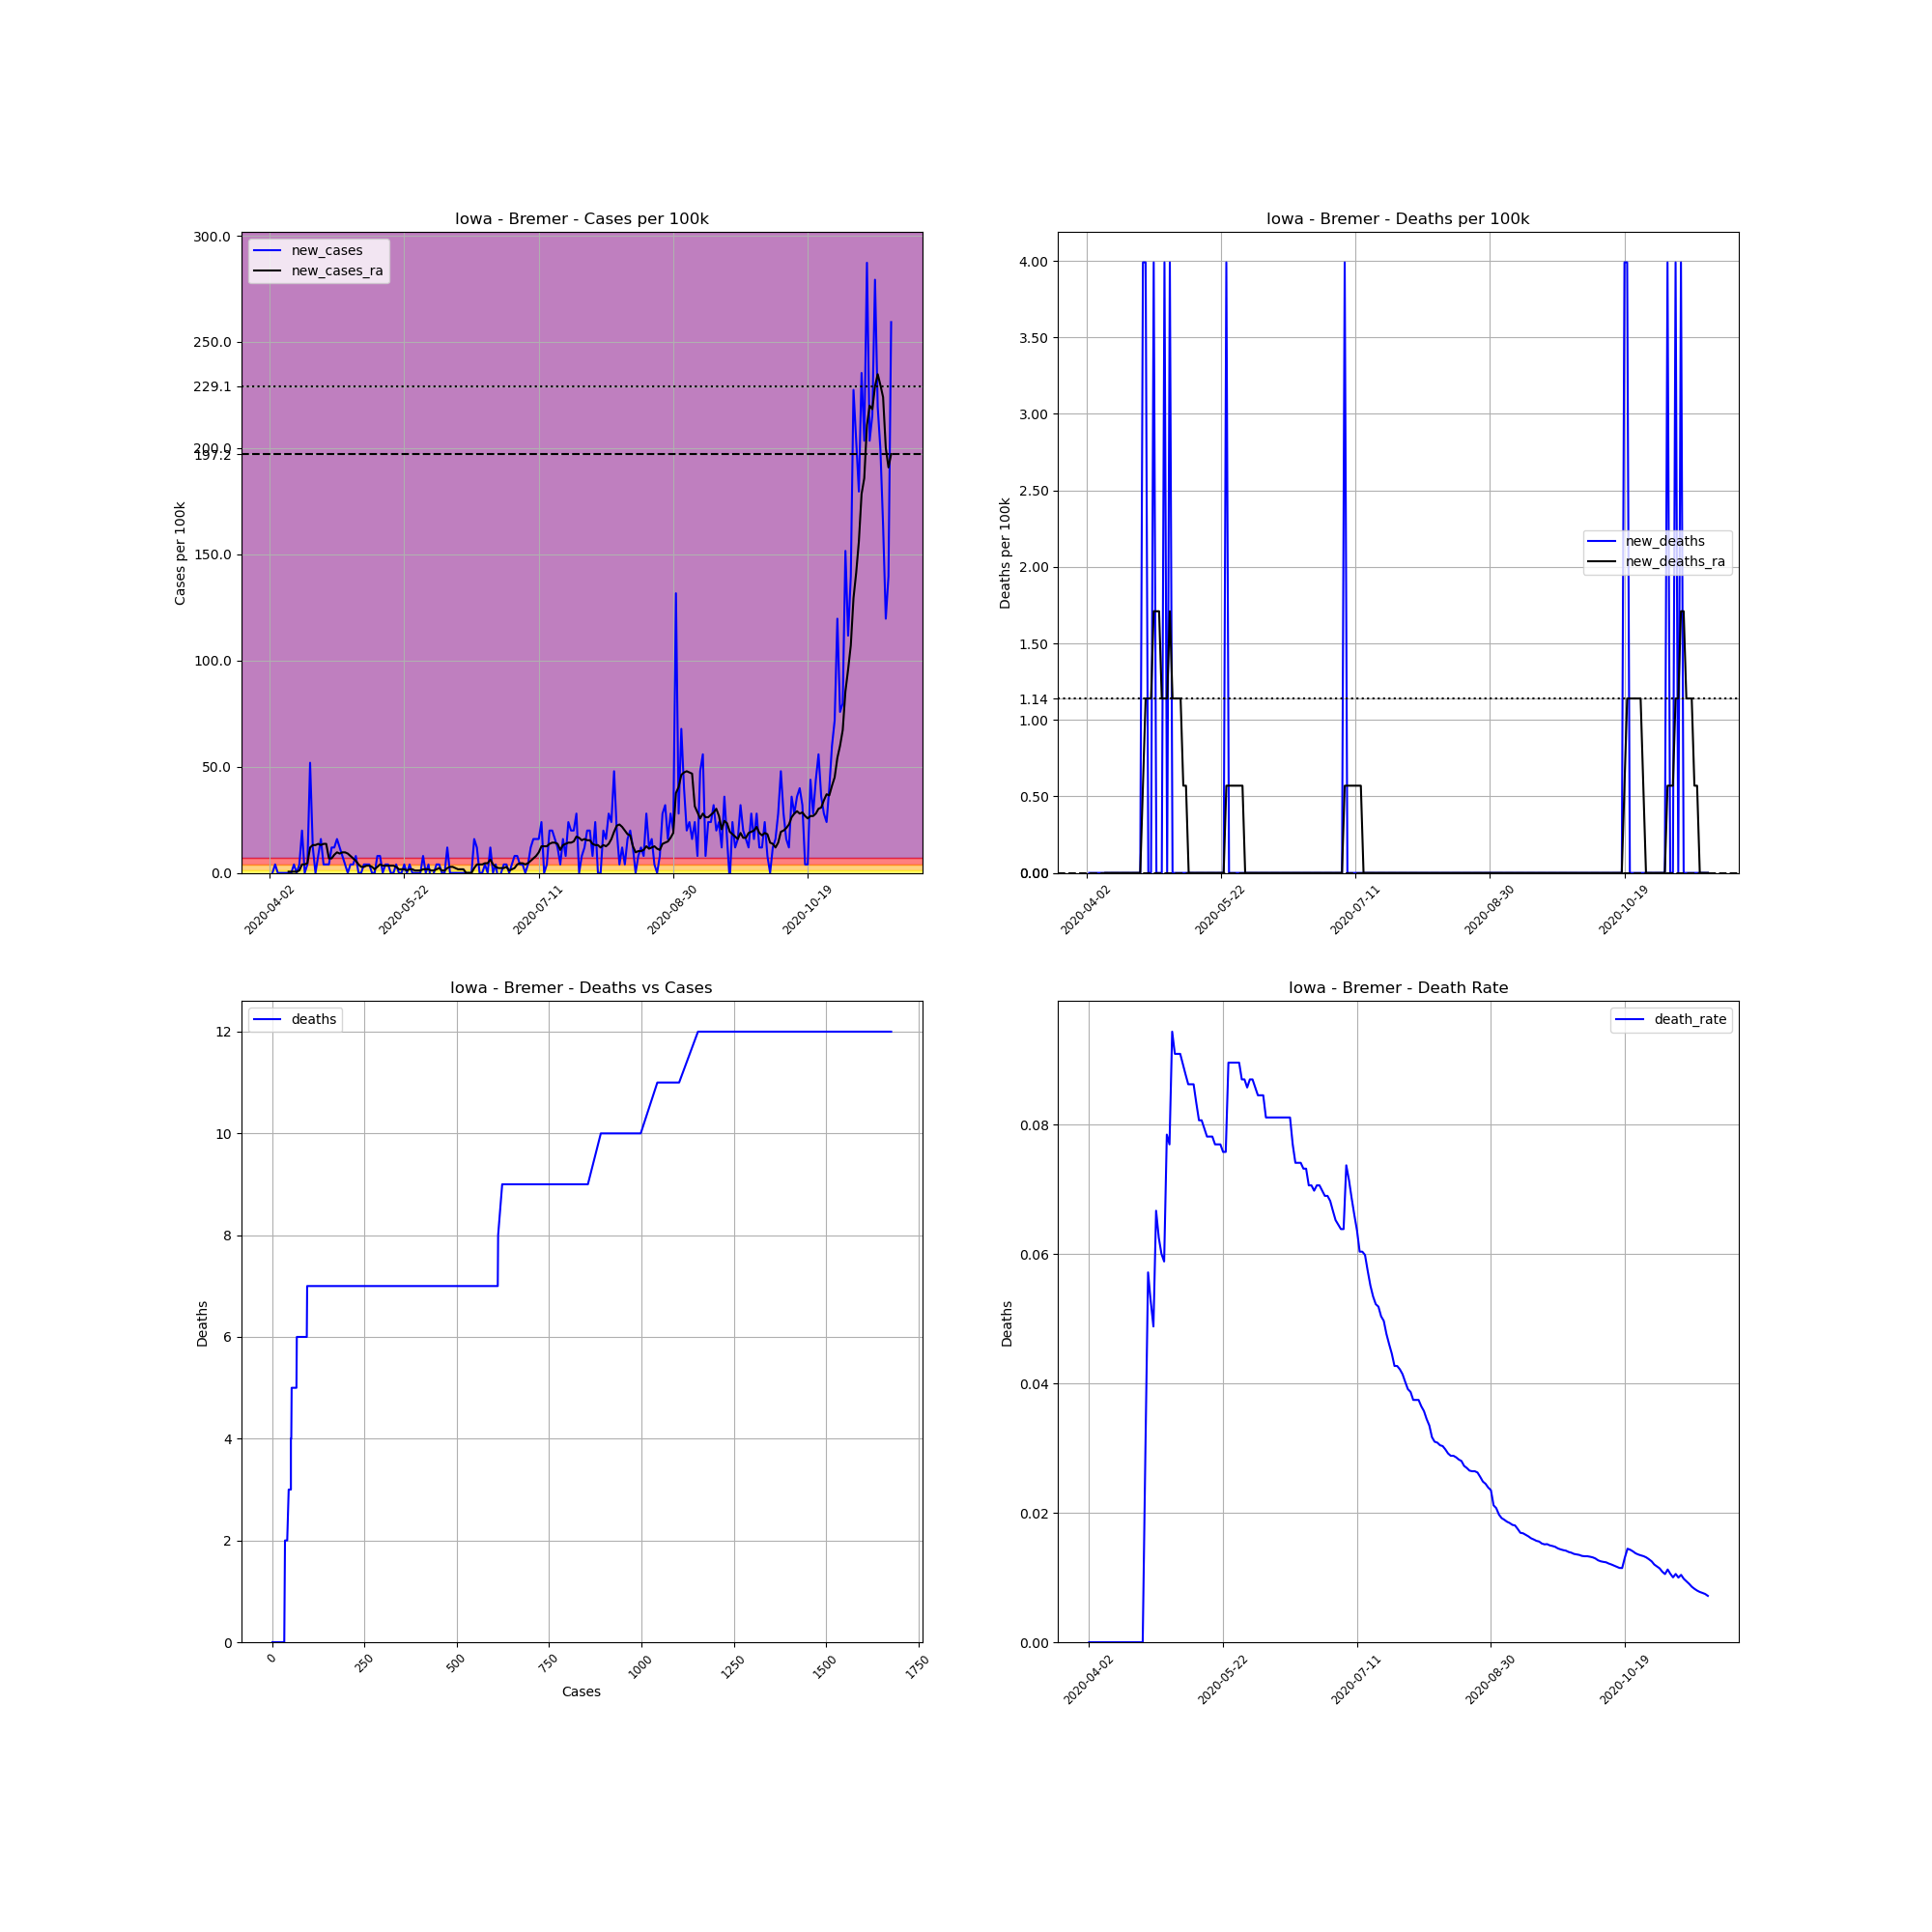

The file beside this chart, header and first rows:
, date, county, state, fips, cases, deaths, COUNTY, STNAME, CTYNAME, POPESTIMATE2019, cases_per_100k, deaths_per_100k, death_rate, new_cases, new_deaths, new_cases_ra, new_deaths_ra
536546, 2020-04-02, Bremer, Iowa, 19017, 1, 0, 17, Iowa, Bremer, 25062, 3.99, 0.0, 0.0, , , , 
536547, 2020-04-03, Bremer, Iowa, 19017, 1, 0, 17, Iowa, Bremer, 25062, 3.99, 0.0, 0.0, 0.0, 0.0, , 
536548, 2020-04-04, Bremer, Iowa, 19017, 2, 0, 17, Iowa, Bremer, 25062, 7.98, 0.0, 0.0, 3.99, 0.0, , 
536549, 2020-04-05, Bremer, Iowa, 19017, 2, 0, 17, Iowa, Bremer, 25062, 7.98, 0.0, 0.0, 0.0, 0.0, , 
536550, 2020-04-06, Bremer, Iowa, 19017, 2, 0, 17, Iowa, Bremer, 25062, 7.98, 0.0, 0.0, 0.0, 0.0, , 
536551, 2020-04-07, Bremer, Iowa, 19017, 2, 0, 17, Iowa, Bremer, 25062, 7.98, 0.0, 0.0, 0.0, 0.0, , 
536552, 2020-04-08, Bremer, Iowa, 19017, 2, 0, 17, Iowa, Bremer, 25062, 7.98, 0.0, 0.0, 0.0, 0.0, , 
536553, 2020-04-09, Bremer, Iowa, 19017, 2, 0, 17, Iowa, Bremer, 25062, 7.98, 0.0, 0.0, 0.0, 0.0, 0.57, 0.0
536554, 2020-04-10, Bremer, Iowa, 19017, 2, 0, 17, Iowa, Bremer, 25062, 7.98, 0.0, 0.0, 0.0, 0.0, 0.57, 0.0
536555, 2020-04-11, Bremer, Iowa, 19017, 3, 0, 17, Iowa, Bremer, 25062, 11.97, 0.0, 0.0, 3.99, 0.0, 0.57, 0.0
536556, 2020-04-12, Bremer, Iowa, 19017, 3, 0, 17, Iowa, Bremer, 25062, 11.97, 0.0, 0.0, 0.0, 0.0, 0.57, 0.0
536557, 2020-04-13, Bremer, Iowa, 19017, 4, 0, 17, Iowa, Bremer, 25062, 15.96, 0.0, 0.0, 3.99, 0.0, 1.14, 0.0
536558, 2020-04-14, Bremer, Iowa, 19017, 9, 0, 17, Iowa, Bremer, 25062, 35.91, 0.0, 0.0, 19.95, 0.0, 3.99, 0.0
536559, 2020-04-15, Bremer, Iowa, 19017, 9, 0, 17, Iowa, Bremer, 25062, 35.91, 0.0, 0.0, 0.0, 0.0, 3.99, 0.0
536560, 2020-04-16, Bremer, Iowa, 19017, 10, 0, 17, Iowa, Bremer, 25062, 39.9, 0.0, 0.0, 3.99, 0.0, 4.56, 0.0
536561, 2020-04-17, Bremer, Iowa, 19017, 23, 0, 17, Iowa, Bremer, 25062, 91.77, 0.0, 0.0, 51.87, 0.0, 11.97, 0.0
536562, 2020-04-18, Bremer, Iowa, 19017, 26, 0, 17, Iowa, Bremer, 25062, 103.7, 0.0, 0.0, 11.97, 0.0, 13.11, 0.0
536563, 2020-04-19, Bremer, Iowa, 19017, 26, 0, 17, Iowa, Bremer, 25062, 103.7, 0.0, 0.0, 0.0, 0.0, 13.11, 0.0
536564, 2020-04-20, Bremer, Iowa, 19017, 28, 0, 17, Iowa, Bremer, 25062, 111.7, 0.0, 0.0, 7.98, 0.0, 13.68, 0.0
536565, 2020-04-21, Bremer, Iowa, 19017, 32, 0, 17, Iowa, Bremer, 25062, 127.7, 0.0, 0.0, 15.96, 0.0, 13.11, 0.0
536566, 2020-04-22, Bremer, Iowa, 19017, 33, 0, 17, Iowa, Bremer, 25062, 131.7, 0.0, 0.0, 3.99, 0.0, 13.68, 0.0
536567, 2020-04-23, Bremer, Iowa, 19017, 34, 1, 17, Iowa, Bremer, 25062, 135.7, 3.99, 0.02941, 3.99, 3.99, 13.68, 0.57
536568, 2020-04-24, Bremer, Iowa, 19017, 35, 2, 17, Iowa, Bremer, 25062, 139.7, 7.98, 0.05714, 3.99, 3.99, 6.84, 1.14
536569, 2020-04-25, Bremer, Iowa, 19017, 38, 2, 17, Iowa, Bremer, 25062, 151.6, 7.98, 0.05263, 11.97, 0.0, 6.84, 1.14
536570, 2020-04-26, Bremer, Iowa, 19017, 41, 2, 17, Iowa, Bremer, 25062, 163.6, 7.98, 0.04878, 11.97, 0.0, 8.55, 1.14
536571, 2020-04-27, Bremer, Iowa, 19017, 45, 3, 17, Iowa, Bremer, 25062, 179.6, 11.97, 0.06667, 15.96, 3.99, 9.69, 1.71
536572, 2020-04-28, Bremer, Iowa, 19017, 48, 3, 17, Iowa, Bremer, 25062, 191.5, 11.97, 0.0625, 11.97, 0.0, 9.12, 1.71
536573, 2020-04-29, Bremer, Iowa, 19017, 50, 3, 17, Iowa, Bremer, 25062, 199.5, 11.97, 0.06, 7.98, 0.0, 9.69, 1.71
536574, 2020-04-30, Bremer, Iowa, 19017, 51, 3, 17, Iowa, Bremer, 25062, 203.5, 11.97, 0.05882, 3.99, 0.0, 9.69, 1.14
536575, 2020-05-01, Bremer, Iowa, 19017, 51, 4, 17, Iowa, Bremer, 25062, 203.5, 15.96, 0.07843, 0.0, 3.99, 9.12, 1.14
536576, 2020-05-02, Bremer, Iowa, 19017, 52, 4, 17, Iowa, Bremer, 25062, 207.5, 15.96, 0.07692, 3.99, 0.0, 7.98, 1.14
536577, 2020-05-03, Bremer, Iowa, 19017, 53, 5, 17, Iowa, Bremer, 25062, 211.5, 19.95, 0.09434, 3.99, 3.99, 6.84, 1.71
536578, 2020-05-04, Bremer, Iowa, 19017, 55, 5, 17, Iowa, Bremer, 25062, 219.5, 19.95, 0.09091, 7.98, 0.0, 5.7, 1.14
536579, 2020-05-05, Bremer, Iowa, 19017, 55, 5, 17, Iowa, Bremer, 25062, 219.5, 19.95, 0.09091, 0.0, 0.0, 3.99, 1.14
536580, 2020-05-06, Bremer, Iowa, 19017, 55, 5, 17, Iowa, Bremer, 25062, 219.5, 19.95, 0.09091, 0.0, 0.0, 2.85, 1.14
536581, 2020-05-07, Bremer, Iowa, 19017, 56, 5, 17, Iowa, Bremer, 25062, 223.4, 19.95, 0.08929, 3.99, 0.0, 2.85, 1.14
536582, 2020-05-08, Bremer, Iowa, 19017, 57, 5, 17, Iowa, Bremer, 25062, 227.4, 19.95, 0.08772, 3.99, 0.0, 3.42, 0.57
536583, 2020-05-09, Bremer, Iowa, 19017, 58, 5, 17, Iowa, Bremer, 25062, 231.4, 19.95, 0.08621, 3.99, 0.0, 3.42, 0.57
536584, 2020-05-10, Bremer, Iowa, 19017, 58, 5, 17, Iowa, Bremer, 25062, 231.4, 19.95, 0.08621, 0.0, 0.0, 2.85, 0.0
536585, 2020-05-11, Bremer, Iowa, 19017, 58, 5, 17, Iowa, Bremer, 25062, 231.4, 19.95, 0.08621, 0.0, 0.0, 1.71, 0.0
536586, 2020-05-12, Bremer, Iowa, 19017, 60, 5, 17, Iowa, Bremer, 25062, 239.4, 19.95, 0.08333, 7.98, 0.0, 2.85, 0.0
536587, 2020-05-13, Bremer, Iowa, 19017, 62, 5, 17, Iowa, Bremer, 25062, 247.4, 19.95, 0.08065, 7.98, 0.0, 3.99, 0.0
536588, 2020-05-14, Bremer, Iowa, 19017, 62, 5, 17, Iowa, Bremer, 25062, 247.4, 19.95, 0.08065, 0.0, 0.0, 3.42, 0.0
536589, 2020-05-15, Bremer, Iowa, 19017, 63, 5, 17, Iowa, Bremer, 25062, 251.4, 19.95, 0.07937, 3.99, 0.0, 3.42, 0.0
536590, 2020-05-16, Bremer, Iowa, 19017, 64, 5, 17, Iowa, Bremer, 25062, 255.4, 19.95, 0.07812, 3.99, 0.0, 3.42, 0.0
536591, 2020-05-17, Bremer, Iowa, 19017, 64, 5, 17, Iowa, Bremer, 25062, 255.4, 19.95, 0.07812, 0.0, 0.0, 3.42, 0.0
536592, 2020-05-18, Bremer, Iowa, 19017, 64, 5, 17, Iowa, Bremer, 25062, 255.4, 19.95, 0.07812, 0.0, 0.0, 3.42, 0.0
536593, 2020-05-19, Bremer, Iowa, 19017, 65, 5, 17, Iowa, Bremer, 25062, 259.4, 19.95, 0.07692, 3.99, 0.0, 2.85, 0.0
536594, 2020-05-20, Bremer, Iowa, 19017, 65, 5, 17, Iowa, Bremer, 25062, 259.4, 19.95, 0.07692, 0.0, 0.0, 1.71, 0.0
536595, 2020-05-21, Bremer, Iowa, 19017, 65, 5, 17, Iowa, Bremer, 25062, 259.4, 19.95, 0.07692, 0.0, 0.0, 1.71, 0.0
536596, 2020-05-22, Bremer, Iowa, 19017, 66, 5, 17, Iowa, Bremer, 25062, 263.3, 19.95, 0.07576, 3.99, 0.0, 1.71, 0.0
536597, 2020-05-23, Bremer, Iowa, 19017, 66, 5, 17, Iowa, Bremer, 25062, 263.3, 19.95, 0.07576, 0.0, 0.0, 1.14, 0.0
536598, 2020-05-24, Bremer, Iowa, 19017, 67, 6, 17, Iowa, Bremer, 25062, 267.3, 23.94, 0.08955, 3.99, 3.99, 1.71, 0.57
536599, 2020-05-25, Bremer, Iowa, 19017, 67, 6, 17, Iowa, Bremer, 25062, 267.3, 23.94, 0.08955, 0.0, 0.0, 1.71, 0.57
536600, 2020-05-26, Bremer, Iowa, 19017, 67, 6, 17, Iowa, Bremer, 25062, 267.3, 23.94, 0.08955, 0.0, 0.0, 1.14, 0.57
536601, 2020-05-27, Bremer, Iowa, 19017, 67, 6, 17, Iowa, Bremer, 25062, 267.3, 23.94, 0.08955, 0.0, 0.0, 1.14, 0.57
536602, 2020-05-28, Bremer, Iowa, 19017, 67, 6, 17, Iowa, Bremer, 25062, 267.3, 23.94, 0.08955, 0.0, 0.0, 1.14, 0.57
536603, 2020-05-29, Bremer, Iowa, 19017, 69, 6, 17, Iowa, Bremer, 25062, 275.3, 23.94, 0.08696, 7.98, 0.0, 1.71, 0.57
536604, 2020-05-30, Bremer, Iowa, 19017, 69, 6, 17, Iowa, Bremer, 25062, 275.3, 23.94, 0.08696, 0.0, 0.0, 1.71, 0.57
536605, 2020-05-31, Bremer, Iowa, 19017, 70, 6, 17, Iowa, Bremer, 25062, 279.3, 23.94, 0.08571, 3.99, 0.0, 1.71, 0.0
... 172 more rows
